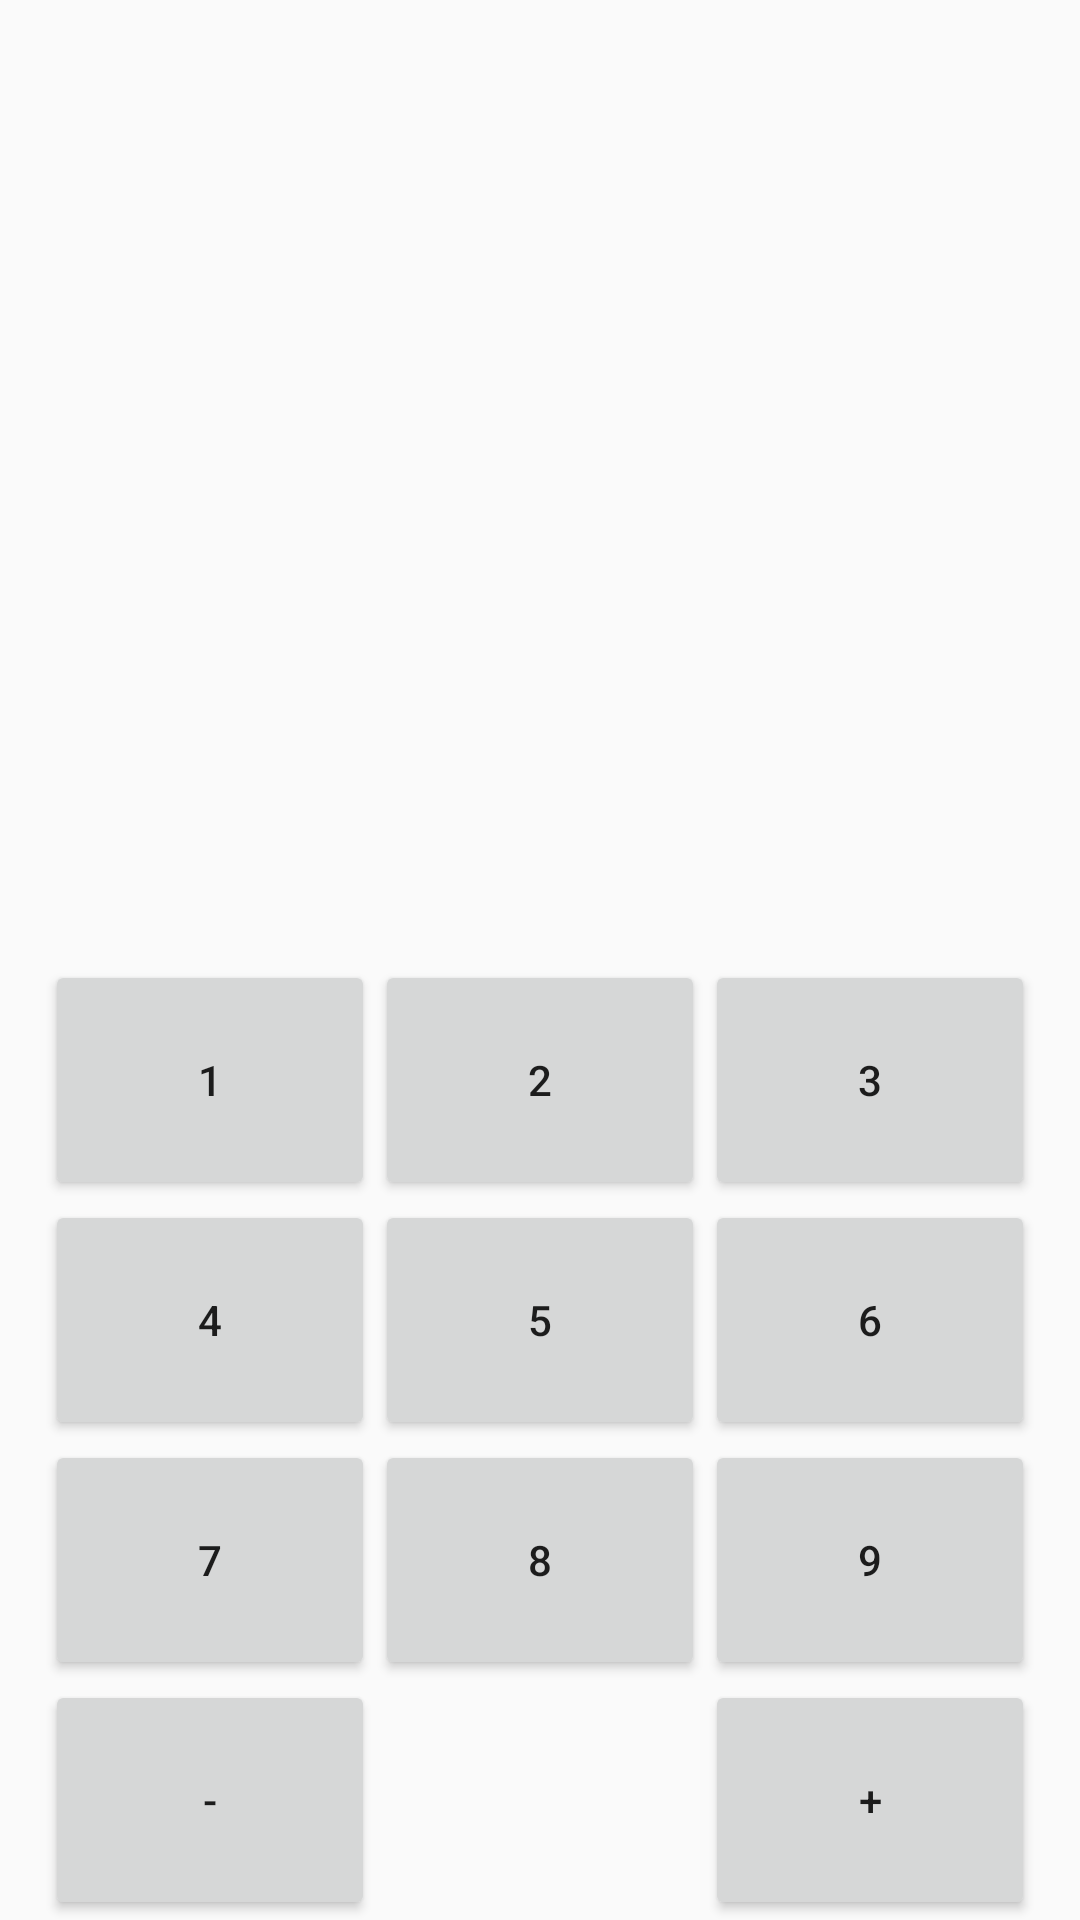

Produce the Android XML layout that renders to this screen, including the resource entries it uses.
<!-- AndroidManifest.xml: application theme AppTheme -->
<!-- res/layout/game_fragment.xml -->
<?xml version="1.0" encoding="utf-8"?>
<androidx.constraintlayout.widget.ConstraintLayout xmlns:android="http://schemas.android.com/apk/res/android"
    xmlns:app="http://schemas.android.com/apk/res-auto"
    xmlns:tools="http://schemas.android.com/tools"
    android:id="@+id/constraintLayout"
    android:layout_width="match_parent"
    android:layout_height="match_parent"
    android:orientation="vertical"
    tools:context=".ui.main.gameFragment"

    >

    <TableLayout
        android:layout_width="wrap_content"
        android:layout_height="wrap_content"
        app:layout_constraintBottom_toBottomOf="parent"
        app:layout_constraintEnd_toEndOf="parent"
        app:layout_constraintStart_toStartOf="parent">

        <TableRow
            android:layout_width="match_parent"
            android:layout_height="match_parent">

            <Button
                android:id="@+id/button1"
                android:layout_width="110dp"
                android:layout_height="80dp"
                android:text="1" />

            <Button
                android:id="@+id/button2"
                android:layout_width="110dp"
                android:layout_height="match_parent"
                android:text="2" />

            <Button
                android:id="@+id/button3"
                android:layout_width="110dp"
                android:layout_height="match_parent"
                android:text="3" />
        </TableRow>

        <TableRow
            android:layout_width="match_parent"
            android:layout_height="match_parent">

            <Button
                android:id="@+id/button4"
                android:layout_width="match_parent"
                android:layout_height="80dp"
                android:text="4" />

            <Button
                android:id="@+id/button5"
                android:layout_width="match_parent"
                android:layout_height="match_parent"
                android:text="5" />

            <Button
                android:id="@+id/button6"
                android:layout_width="match_parent"
                android:layout_height="match_parent"
                android:text="6" />
        </TableRow>

        <TableRow
            android:layout_width="match_parent"
            android:layout_height="match_parent">

            <Button
                android:id="@+id/button7"
                android:layout_width="match_parent"
                android:layout_height="80dp"
                android:text="7" />

            <Button
                android:id="@+id/button8"
                android:layout_width="match_parent"
                android:layout_height="match_parent"
                android:text="8" />

            <Button
                android:id="@+id/button9"
                android:layout_width="match_parent"
                android:layout_height="match_parent"
                android:text="9" />
        </TableRow>

        <TableRow
            android:layout_width="match_parent"
            android:layout_height="match_parent">

            <Button
                android:id="@+id/buttonMinus"
                android:layout_width="match_parent"
                android:layout_height="80dp"
                android:text="-" />

            <Space
                android:layout_width="wrap_content"
                android:layout_height="wrap_content" />

            <Button
                android:id="@+id/buttonPlus"
                android:layout_width="match_parent"
                android:layout_height="match_parent"
                android:text="+" />
        </TableRow>

    </TableLayout>
</androidx.constraintlayout.widget.ConstraintLayout>
<!-- resources referenced by this layout -->
<resources>
  <style name="AppTheme" parent="Theme.AppCompat.Light.DarkActionBar">
          
          <item name="colorPrimary">@color/colorPrimary</item>
          <item name="colorPrimaryDark">@color/colorPrimaryDark</item>
          <item name="colorAccent">@color/colorAccent</item>
          <item name="alertDialogTheme">@style/AlertDialogTheme</item>
      </style>
  <color name="colorPrimary">#008577</color>
  <color name="colorPrimaryDark">#00574B</color>
  <color name="colorAccent">#00F7FF</color>
  <style name="AlertDialogTheme" parent="ThemeOverlay.AppCompat.Dialog.Alert">
          <item name="android:buttonBarNegativeButtonStyle">@style/NegativeButtonStyle</item>
          <item name="android:buttonBarPositiveButtonStyle">@style/PositiveButtonStyle</item>
      </style>
  <style name="NegativeButtonStyle" parent="Widget.AppCompat.Button.ButtonBar.AlertDialog">
          <item name="android:textColor">#000000</item>
      </style>
  <style name="PositiveButtonStyle" parent="Widget.AppCompat.Button.ButtonBar.AlertDialog">
          <item name="android:textColor">#000000</item>
      </style>
</resources>
